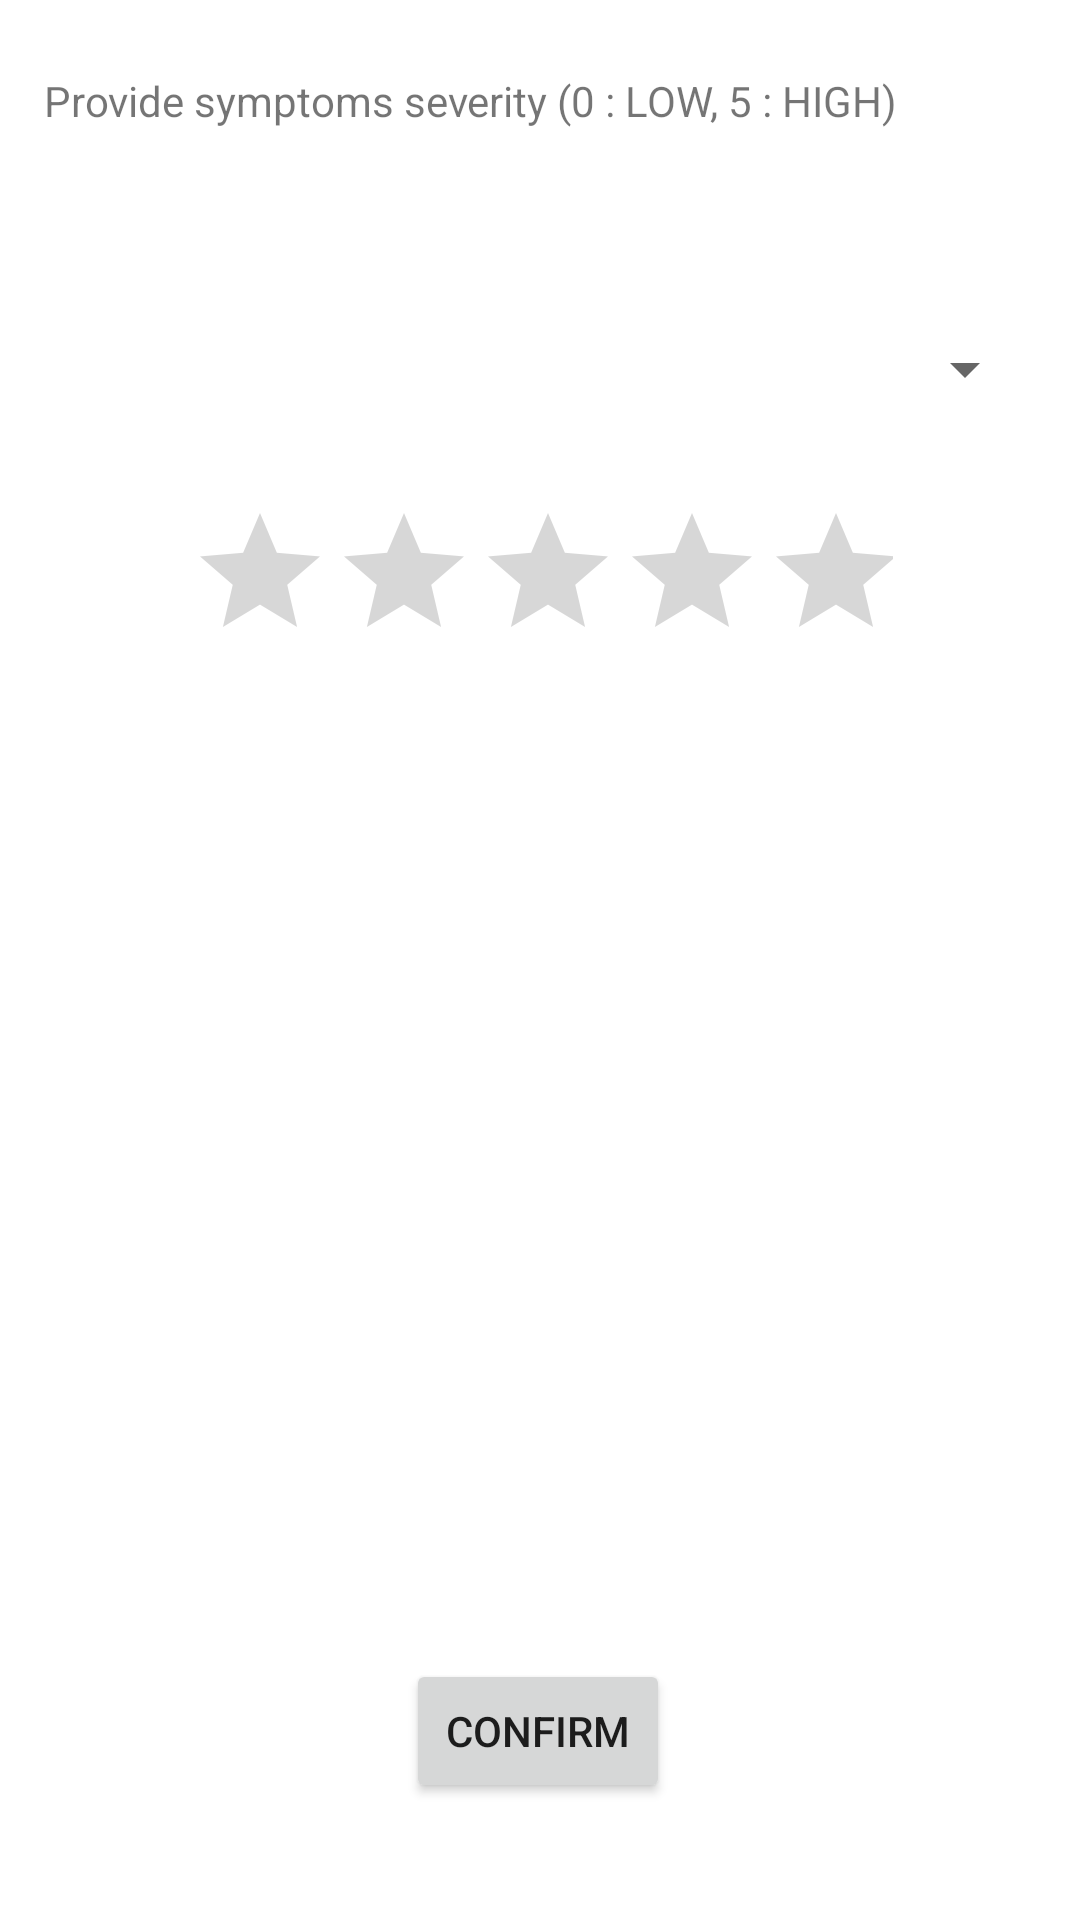

Produce the Android XML layout that renders to this screen, including the resource entries it uses.
<!-- AndroidManifest.xml: application theme Theme.NehaApplication1 -->
<!-- res/layout/activity_symptom3.xml -->
<?xml version="1.0" encoding="utf-8"?>
<androidx.constraintlayout.widget.ConstraintLayout
    xmlns:android="http://schemas.android.com/apk/res/android"
    xmlns:tools="http://schemas.android.com/tools"
    xmlns:app="http://schemas.android.com/apk/res-auto"
    android:layout_width="match_parent"
    android:layout_height="match_parent"
    tools:context=".symptom_activity">

  <TextView
      android:id="@+id/textView"
      android:layout_width="331dp"
      android:layout_height="55dp"
      android:layout_marginTop="24dp"
      android:text="Provide symptoms severity (0 : LOW, 5 : HIGH)"
      app:layout_constraintEnd_toEndOf="parent"
      app:layout_constraintStart_toStartOf="parent"
      app:layout_constraintTop_toTopOf="parent" />

  <Spinner
      android:id="@+id/spinner1"
      android:layout_width="331dp"
      android:layout_height="48dp"
      android:layout_alignBottom="@+id/textView"
      android:layout_marginTop="20dp"
      android:layout_toRightOf="@+id/textView"
      android:prompt="@string/spinner_title"
      app:layout_constraintBottom_toBottomOf="parent"
      app:layout_constraintEnd_toEndOf="parent"
      app:layout_constraintStart_toStartOf="parent"
      app:layout_constraintTop_toBottomOf="@+id/textView"
      app:layout_constraintVertical_bias="0.0" />

  <TextView
      android:id="@+id/textView2"
      android:layout_width="251dp"
      android:layout_height="32dp"
      app:layout_constraintBottom_toBottomOf="parent"
      app:layout_constraintEnd_toEndOf="parent"
      app:layout_constraintHorizontal_bias="0.25"
      app:layout_constraintStart_toStartOf="parent"
      app:layout_constraintTop_toTopOf="parent"
      app:layout_constraintVertical_bias="0.354" />

  <RatingBar
      android:id="@+id/ratingBar3"

      android:layout_width="235dp"
      android:layout_height="48dp"
      android:clickable="true"
      android:numStars="5"
      app:layout_constraintBottom_toBottomOf="parent"
      app:layout_constraintEnd_toEndOf="parent"
      app:layout_constraintStart_toStartOf="parent"
      app:layout_constraintTop_toBottomOf="@+id/spinner1"
      app:layout_constraintVertical_bias="0.045" />

  <TextView
      android:id="@+id/textView5"
      android:layout_width="85dp"
      android:layout_height="38dp"
      app:layout_constraintBottom_toBottomOf="parent"
      app:layout_constraintEnd_toEndOf="parent"
      app:layout_constraintHorizontal_bias="0.95"
      app:layout_constraintStart_toStartOf="parent"
      app:layout_constraintTop_toTopOf="parent"
      app:layout_constraintVertical_bias="0.357" />

  <Button
      android:id="@+id/button"
      android:layout_width="wrap_content"
      android:layout_height="wrap_content"
      android:text="Confirm"
      app:layout_constraintBottom_toBottomOf="parent"
      app:layout_constraintEnd_toEndOf="parent"
      app:layout_constraintHorizontal_bias="0.498"
      app:layout_constraintStart_toStartOf="parent"
      app:layout_constraintTop_toTopOf="parent"
      app:layout_constraintVertical_bias="0.934" />

</androidx.constraintlayout.widget.ConstraintLayout>
<!-- resources referenced by this layout -->
<resources>
  <string name="spinner_title">Select Symptom...</string>
  <style name="Theme.NehaApplication1" parent="Theme.MaterialComponents.DayNight.DarkActionBar">
          
          <item name="colorPrimary">@color/purple_500</item>
          <item name="colorPrimaryVariant">@color/purple_700</item>
          <item name="colorOnPrimary">@color/white</item>
          
          <item name="colorSecondary">@color/teal_200</item>
          <item name="colorSecondaryVariant">@color/teal_700</item>
          <item name="colorOnSecondary">@color/black</item>
          
          <item name="android:statusBarColor" tools:targetApi="l">?attr/colorPrimaryVariant</item>
          
      </style>
  <!-- not gathered from this repository: default colours our renderer supplied (Android Studio template values) -->
  <color name="purple_500">#FF6200EE</color>
  <color name="purple_700">#FF3700B3</color>
  <color name="teal_200">#FF03DAC5</color>
  <color name="teal_700">#FF018786</color>
  <color name="black">#FF000000</color>
  <color name="white">#FFFFFFFF</color>
</resources>
